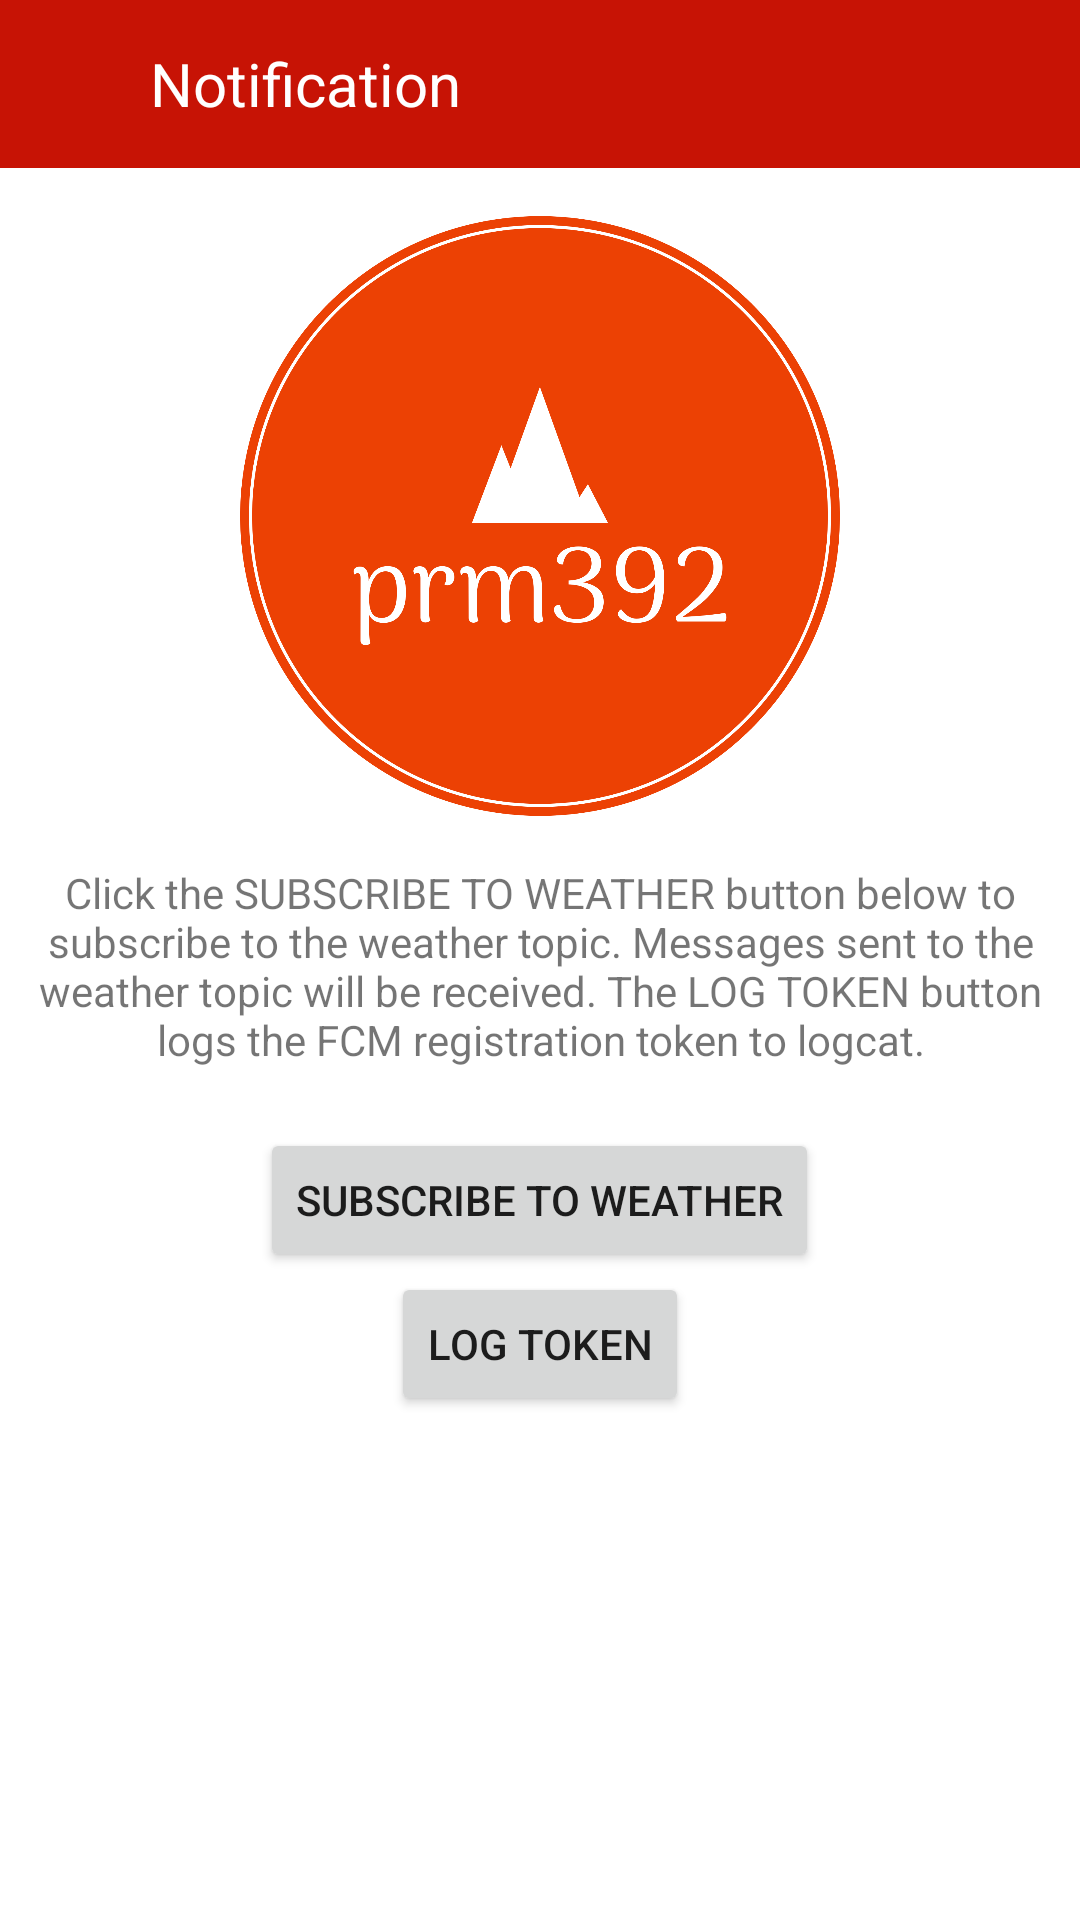

Write the Android layout XML for this screen, with the resource values it uses.
<!-- AndroidManifest.xml: application theme AppTheme -->
<!-- res/layout/activity_notification.xml -->
<LinearLayout xmlns:android="http://schemas.android.com/apk/res/android"
    xmlns:tools="http://schemas.android.com/tools"
    android:layout_width="match_parent"
    android:layout_height="match_parent"
    android:orientation="vertical"
    android:paddingBottom="@dimen/activity_vertical_margin"
    tools:context="com.phinse.prm392.ui.notification.NotificationActivity">

    <LinearLayout
        android:id="@+id/toolbar"
        android:layout_width="match_parent"
        android:layout_height="?attr/actionBarSize"
        android:background="@color/red"
        android:orientation="horizontal"
        android:theme="@style/ThemeOverlay.AppCompat.Dark.ActionBar">

        <ImageView
            android:id="@+id/ivBack"
            android:layout_width="wrap_content"
            android:layout_height="match_parent"
            android:paddingHorizontal="20dp"
            android:src="@drawable/ic_back" />

        <TextView
            android:id="@+id/tvChatTitle"
            android:layout_width="wrap_content"
            android:layout_height="wrap_content"
            android:layout_gravity="center"
            android:padding="10dp"
            android:text="Notification"
            android:textColor="@color/white"
            android:textSize="20sp" />
    </LinearLayout>

    <ImageView
        android:layout_margin="16dp"
        android:layout_width="wrap_content"
        android:layout_height="200dp"
        android:layout_gravity="center_horizontal"
        android:layout_marginBottom="16dp"
        android:src="@drawable/ic_logo" />

    <TextView
        android:id="@+id/informationTextView"
        android:layout_width="wrap_content"
        android:layout_height="wrap_content"
        android:layout_gravity="center_horizontal"
        android:gravity="center_horizontal"
        android:text="@string/quickstart_message" />

    <Button
        android:id="@+id/subscribeButton"
        android:layout_width="wrap_content"
        android:layout_height="wrap_content"
        android:layout_gravity="center_horizontal"
        android:layout_marginTop="20dp"
        android:text="@string/subscribe_to_weather" />

    <Button
        android:id="@+id/logTokenButton"
        android:layout_width="wrap_content"
        android:layout_height="wrap_content"
        android:layout_gravity="center_horizontal"
        android:text="@string/log_token" />

</LinearLayout>
<!-- resources referenced by this layout -->
<resources>
  <color name="red">#C71305</color>
  <color name="white">#FFFFFFFF</color>
  <!-- drawable ic_logo: png bitmap (drawable, 76012 bytes) -->
  <string name="log_token">Log Token</string>
  <string name="quickstart_message">Click the SUBSCRIBE TO WEATHER button below to subscribe to the
          weather topic. Messages sent to the weather topic will be received. The LOG TOKEN button logs the
          FCM registration token to logcat.</string>
  <string name="subscribe_to_weather">Subscribe To Weather</string>
  <style name="AppTheme" parent="Theme.AppCompat.Light.DarkActionBar">
          
          <item name="colorPrimary">@color/blue</item>
          <item name="colorPrimaryDark">@color/blue2</item>
          <item name="colorAccent">@color/white</item>
      </style>
  <color name="blue">#3B579D</color>
  <color name="blue2">#7D8FED</color>
</resources>
